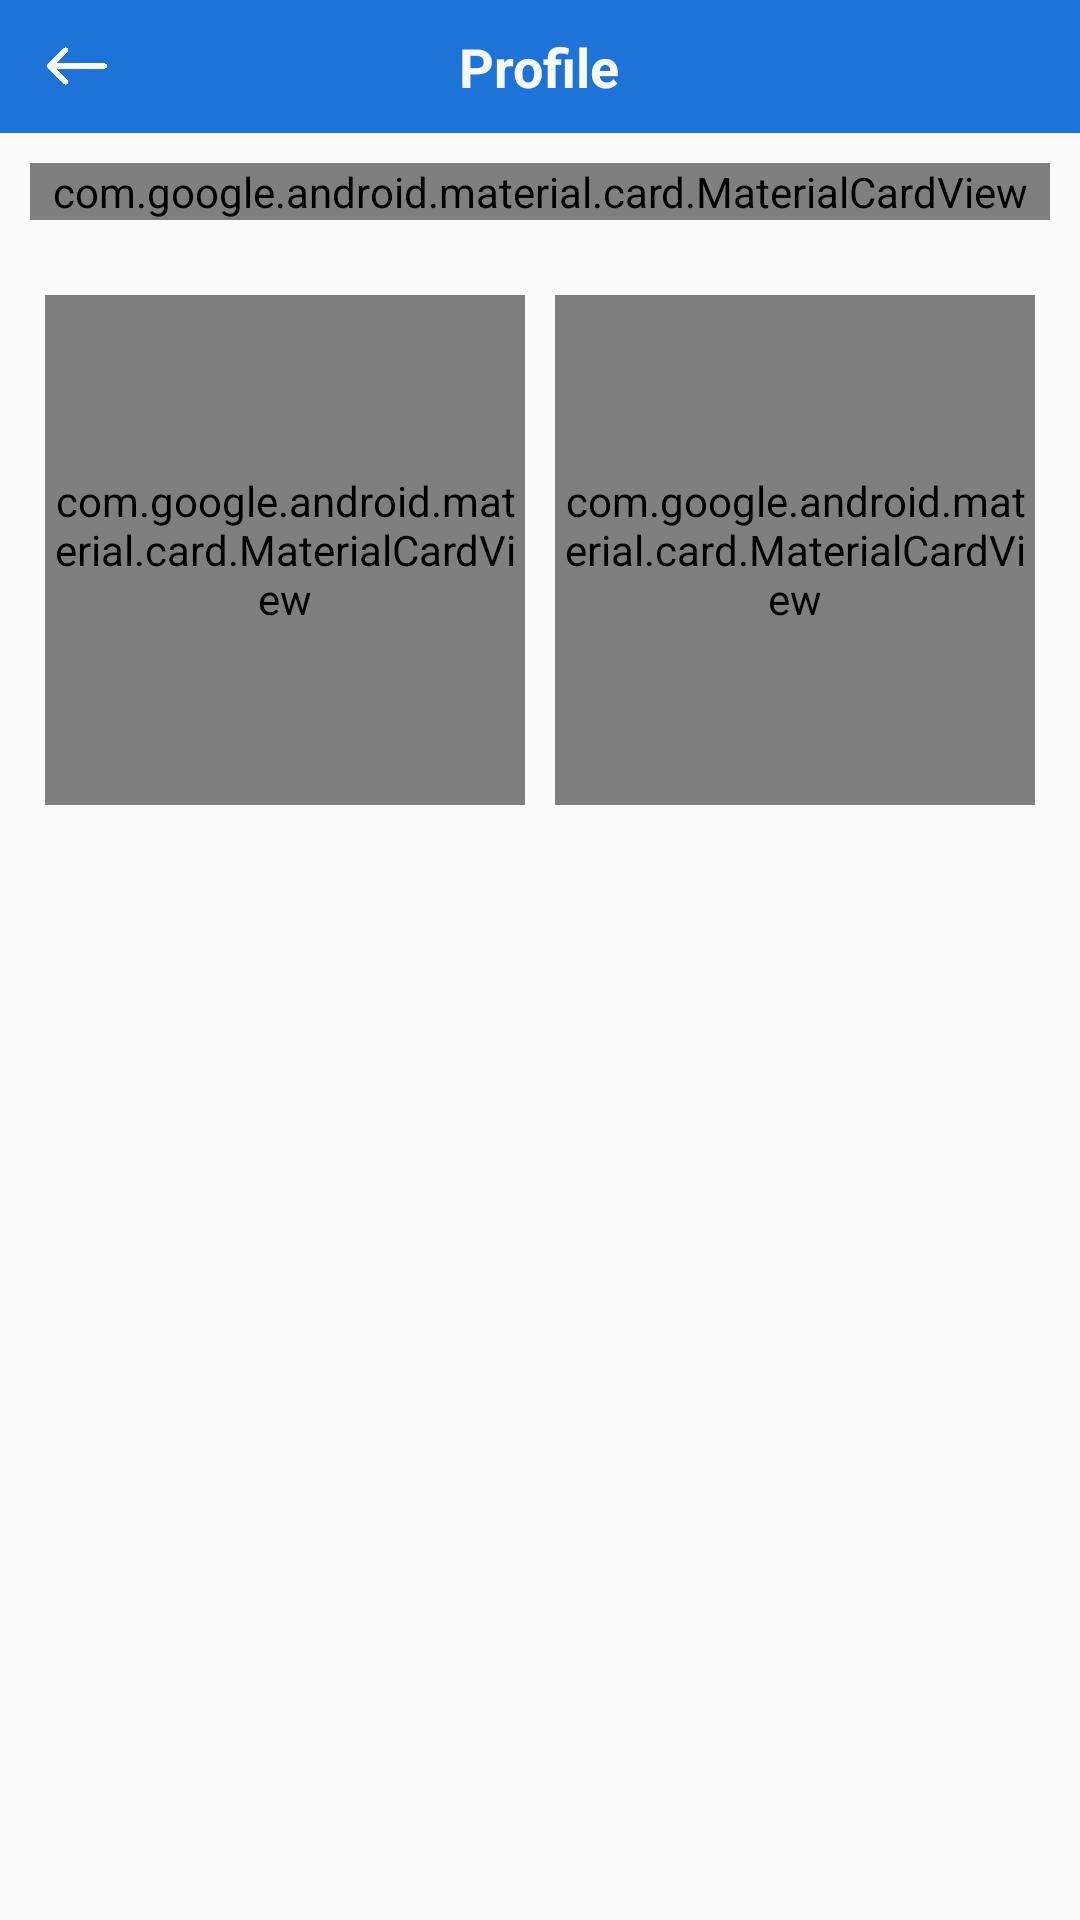

This screen was rendered from an Android layout file. Write that file and the resources it references.
<!-- AndroidManifest.xml: application theme AppTheme -->
<!-- res/layout/activity_time_table.xml -->
<?xml version="1.0" encoding="utf-8"?>
<LinearLayout xmlns:android="http://schemas.android.com/apk/res/android"
    xmlns:app="http://schemas.android.com/apk/res-auto"
    xmlns:tools="http://schemas.android.com/tools"
    android:layout_width="match_parent"
    android:layout_height="match_parent"
    android:orientation="vertical"
    tools:context=".Attendance">
    <LinearLayout
        android:layout_width="match_parent"
        android:layout_height="wrap_content"
        android:background="@color/colorPrimary"
        android:orientation="horizontal">
        <ImageView
            android:id="@+id/back_button_attendance"
            android:layout_width="0dp"
            android:layout_height="30dp"
            android:layout_weight="0.2"
            android:padding="5dp"
            android:layout_gravity="center"
            android:src="@drawable/leftarrow"
            android:tint="@color/colorWhite"/>

        <TextView
            android:id="@+id/profile_title"
            android:layout_width="0dp"
            android:layout_weight="1"
            android:padding="10dp"
            android:layout_height="wrap_content"
            android:layout_gravity="center"
            android:gravity="center"
            android:text="Profile"
            android:textSize="18sp"
            android:textStyle="bold"
            android:textColor="@color/colorWhite"/>
        <ImageView
            android:visibility="invisible"
            android:id="@+id/imageView4"
            android:layout_width="0dp"
            android:layout_weight=".2"
            android:layout_height="20dp"
            android:layout_gravity="center"
            android:tint="@color/colorWhite"
            android:src="@drawable/bell"
            />
    </LinearLayout>
    <ScrollView
        android:layout_width="match_parent"
        android:layout_height="wrap_content">
        <LinearLayout
            android:layout_width="match_parent"
            android:layout_height="wrap_content"
            android:orientation="vertical">
            <LinearLayout
                android:layout_width="match_parent"
                android:layout_height="wrap_content"
                android:orientation="vertical">

                <com.google.android.material.card.MaterialCardView
                    android:id="@+id/view_head_exp"
                    android:layout_width="match_parent"
                    android:layout_height="wrap_content"
                    android:layout_margin="10dp"
                    android:background="@drawable/back_ground_cardview"
                    app:strokeWidth="1dp">

                    <CalendarView
                        android:id="@+id/calendarView"
                        android:layout_width="match_parent"
                        android:layout_height="match_parent" />
                </com.google.android.material.card.MaterialCardView>
            </LinearLayout>
            <LinearLayout
                android:id="@+id/lyr1"
                android:layout_width="match_parent"
                android:layout_height="wrap_content"
                android:layout_margin="10dp"
                android:gravity="center"
                android:orientation="horizontal"
                android:weightSum="2">

                <com.google.android.material.card.MaterialCardView
                    android:id="@+id/view_timetable"
                    android:layout_width="match_parent"
                    android:layout_height="170dp"
                    android:layout_margin="5dp"
                    android:layout_weight="1"
                    android:background="@drawable/back_ground_cardview"
                    app:strokeWidth="1dp">

                    <RelativeLayout
                        android:layout_width="match_parent"
                        android:layout_height="match_parent"
                        android:layout_gravity="center"
                        android:gravity="center">

                        <de.hdodenhof.circleimageview.CircleImageView xmlns:app="http://schemas.android.com/apk/res-auto"
                            android:id="@+id/total_present"
                            android:layout_width="150dp"
                            android:layout_height="70dp"
                            android:layout_margin="5dp"
                            android:layout_marginLeft="20dp"
                            android:src="@color/colorGreen"
                            app:civ_border_width="2dp" />

                        <TextView
                            android:id="@+id/present_count"
                            android:layout_width="match_parent"
                            android:layout_height="wrap_content"
                            android:layout_marginTop="25dp"
                            android:gravity="center"
                            android:hint="28"
                            android:textColor="@color/colorWhite"
                            android:textColorHint="@color/colorWhite"
                            android:textSize="16sp"
                            android:textStyle="bold" />

                        <TextView
                            android:layout_width="match_parent"
                            android:layout_height="wrap_content"
                            android:layout_below="@id/total_present"
                            android:layout_marginTop="10dp"
                            android:text="Total Present"
                            android:textAlignment="center"
                            android:textColor="@color/colorBlack"
                            android:textStyle="bold" />

                    </RelativeLayout>
                </com.google.android.material.card.MaterialCardView>

                <com.google.android.material.card.MaterialCardView
                    android:id="@+id/homework"
                    android:layout_width="match_parent"
                    android:layout_height="170dp"
                    android:layout_margin="5dp"
                    android:layout_weight="1"
                    android:background="@drawable/back_ground_cardview"
                    app:strokeWidth="1dp">

                    <RelativeLayout
                        android:layout_width="match_parent"
                        android:layout_height="match_parent"
                        android:layout_gravity="center"
                        android:gravity="center">

                        <de.hdodenhof.circleimageview.CircleImageView xmlns:app="http://schemas.android.com/apk/res-auto"
                            android:id="@+id/total_absent"
                            android:layout_width="150dp"
                            android:layout_height="70dp"
                            android:layout_margin="5dp"
                            android:layout_marginLeft="20dp"
                            android:src="@color/colorRed"
                            app:civ_border_width="2dp" />

                        <TextView
                            android:id="@+id/absent_count"
                            android:layout_width="match_parent"
                            android:layout_height="wrap_content"
                            android:layout_marginTop="25dp"
                            android:gravity="center"
                            android:hint="3"
                            android:textColor="@color/colorWhite"
                            android:textColorHint="@color/colorWhite"
                            android:textSize="16sp"
                            android:textStyle="bold" />

                        <TextView
                            android:layout_width="match_parent"
                            android:layout_height="wrap_content"
                            android:layout_below="@id/total_absent"
                            android:layout_marginTop="10dp"
                            android:text="Total Absent"
                            android:textAlignment="center"
                            android:textColor="@color/colorBlack"
                            android:textStyle="bold" />

                    </RelativeLayout>
                </com.google.android.material.card.MaterialCardView>

            </LinearLayout>
        </LinearLayout>
    </ScrollView>


</LinearLayout>
<!-- resources referenced by this layout -->
<resources>
  <color name="colorBlack">#0E0D0D</color>
  <color name="colorGreen">#27AE60</color>
  <color name="colorPrimary">#1d73d8</color>
  <color name="colorRed">#E74C3C</color>
  <color name="colorWhite">#F8F9F9</color>
  <!-- drawable back_ground_cardview (drawable) -->
  <shape xmlns:android="http://schemas.android.com/apk/res/android" android:shape="rectangle" >
      <solid android:color="@android:color/white" />
      <corners android:radius="20dp"/>
      <stroke android:width="1dip" android:color="@color/colorBlack"/>
  </shape>
  <!-- drawable bell: png bitmap (drawable, 10602 bytes) -->
  <!-- drawable leftarrow: png bitmap (drawable, 2870 bytes) -->
  <style name="AppTheme" parent="Theme.AppCompat.Light.NoActionBar">
          
          <item name="colorPrimary">@color/colorPrimary</item>
          <item name="colorPrimaryDark">@color/colorPrimaryDark</item>
          <item name="colorAccent">@color/colorAccent</item>
          
          
          <item name="windowActionBar">true</item>
          <item name="windowActionBarOverlay">true</item>
          <item name="android:actionBarStyle">@style/MyActionBar</item>
      </style>
  <color name="colorPrimaryDark">#003480</color>
  <color name="colorAccent">#D81B60</color>
  <style name="MyActionBar" parent="Theme.AppCompat.NoActionBar">
          <item name="actionMenuTextColor">@android:color/white</item>
      </style>
</resources>
